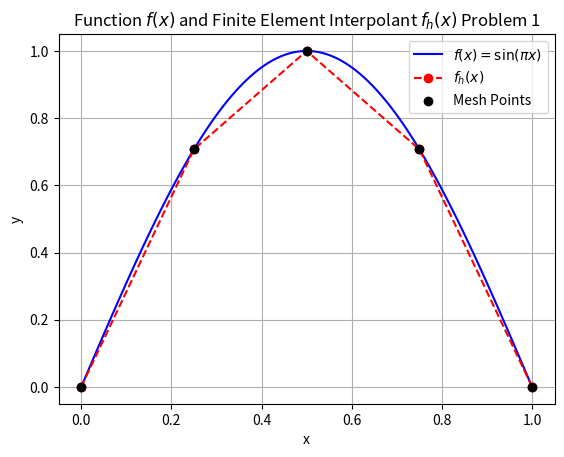

Here is the Python script that generated this plot:
import numpy as np
import matplotlib.pyplot as plt

# Define the original function f(x) = sin(pi * x)
def f(x):
    return np.sin(np.pi * x)

# Define the mesh and the nodal values
x_nodes = np.array([0, 0.25, 0.5, 0.75, 1.0])
f_nodes = f(x_nodes)

# Create a fine grid for plotting the original function
x_fine = np.linspace(0, 1, 100)
f_fine = f(x_fine)

# Plot f(x)
plt.plot(x_fine, f_fine, label='$f(x) = \sin(\pi x)$', color='blue')

# Plot f_h(x) as a piecewise linear interpolant
plt.plot(x_nodes, f_nodes, label='$f_h(x)$', color='red', linestyle='--', marker='o')

# Plot the mesh points
plt.scatter(x_nodes, f_nodes, color='black', label='Mesh Points', zorder=5)

# Labels and title
plt.xlabel('x')
plt.ylabel('y')
plt.title('Function $f(x)$ and Finite Element Interpolant $f_h(x)$ Problem 1')
plt.legend()
plt.grid(True)
plt.show()
